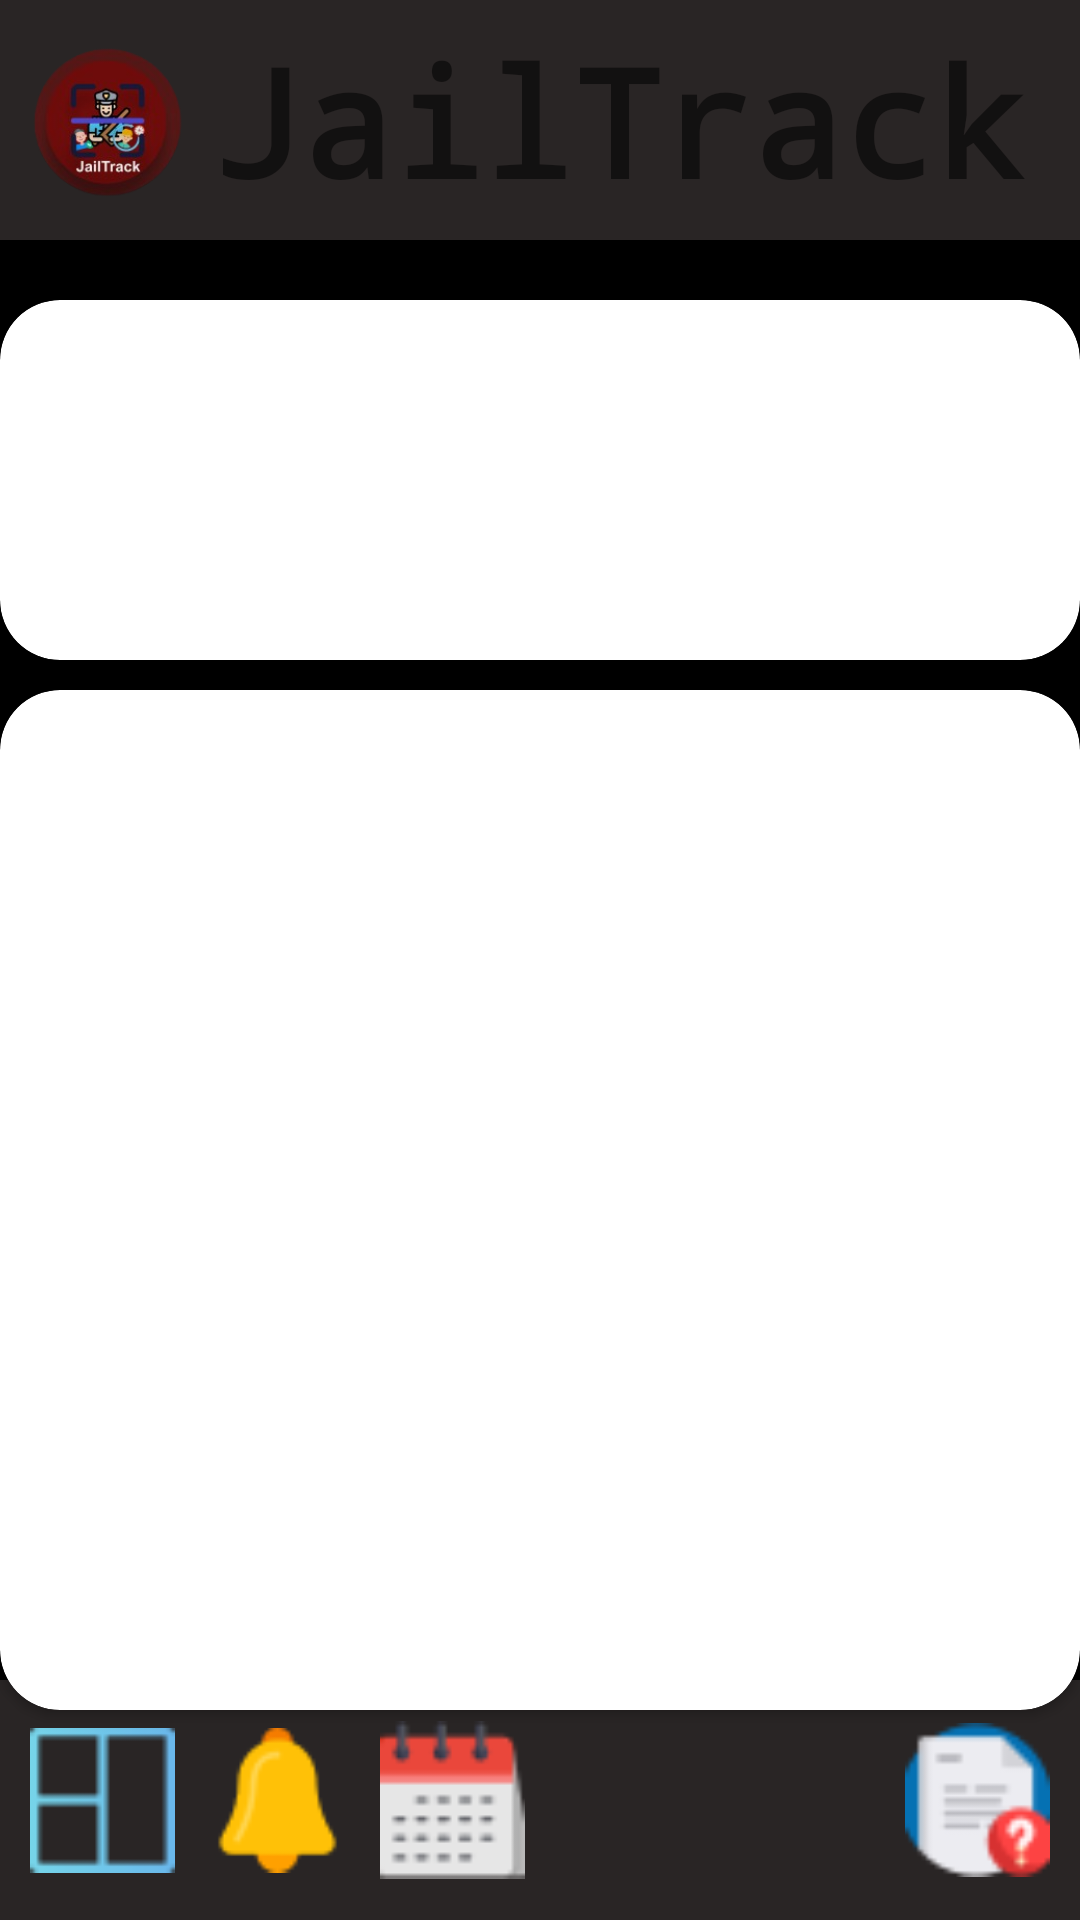

Here is an Android app screen rendered from its layout file. Give the layout XML and the strings, colors and styles it references.
<!-- AndroidManifest.xml: application theme Theme.JailTrack -->
<!-- res/layout/activity_view_schedule.xml -->
<?xml version="1.0" encoding="utf-8"?>
<RelativeLayout xmlns:android="http://schemas.android.com/apk/res/android"
    xmlns:tools="http://schemas.android.com/tools"
    android:layout_width="match_parent"
    android:layout_height="match_parent"
    xmlns:app="http://schemas.android.com/apk/res-auto"
    android:background="#000000"
    tools:context=".ViewSchedule">

    <LinearLayout
        android:layout_width="match_parent"
        android:layout_height="80dp"
        android:orientation="horizontal"
        android:layout_alignParentTop="true"
        android:background="@color/grey">

        <ImageView
            android:id="@+id/jailtrackLogo"
            android:layout_width="71dp"
            android:layout_height="wrap_content"
            android:layout_marginTop="10dp"
            android:layout_marginBottom="10dp"
            android:src="@drawable/jailtrack_logo" />


        <TextView
            android:layout_width="match_parent"
            android:layout_height="wrap_content"
            android:text="JailTrack"
            android:textSize="50sp"
            android:layout_gravity="center"
            android:textStyle="bold"
            android:fontFamily="monospace"/>
    </LinearLayout>

    <androidx.cardview.widget.CardView
        android:layout_width="match_parent"
        android:layout_height="120dp"
        android:layout_marginTop="100dp"
        app:cardCornerRadius="20dp"
        android:background="@color/brown">
    </androidx.cardview.widget.CardView>



    <androidx.cardview.widget.CardView
        android:layout_width="match_parent"
        android:layout_height="340dp"
        android:layout_marginTop="230dp"
        app:cardCornerRadius="20dp"
        android:background="@color/brown">

        <RelativeLayout
            android:layout_width="match_parent"
            android:layout_height="match_parent">

            <androidx.recyclerview.widget.RecyclerView
                android:id="@+id/recyclerView"
                android:layout_width="match_parent"
                android:layout_height="match_parent"
                android:padding="19dp" />

        </RelativeLayout>

    </androidx.cardview.widget.CardView>



    <LinearLayout
        android:id="@+id/navigationBar"
        android:layout_width="match_parent"
        android:layout_height="80dp"
        android:orientation="horizontal"
        android:layout_alignParentBottom="true"
        android:gravity="center"
        android:background="@color/grey">

        <ImageView
            android:id="@+id/main_dashboard_page"
            android:layout_width="0dp"
            android:layout_height="match_parent"
            android:layout_weight="1"
            android:src="@drawable/navigation_homepage"
            android:scaleType="fitCenter"
            android:layout_marginRight="10dp"
            android:layout_marginLeft="10dp"
            />

        <ImageView
            android:id="@+id/notification_page"
            android:layout_width="0dp"
            android:layout_height="match_parent"
            android:layout_weight="1"
            android:src="@drawable/navigation_notification"
            android:scaleType="fitCenter"
            android:layout_marginRight="10dp"/>

        <ImageView
            android:id="@+id/schedule_page"
            android:layout_width="0dp"
            android:layout_height="match_parent"
            android:layout_weight="1"
            android:src="@drawable/navigation_schedule"
            android:scaleType="fitCenter"
            android:layout_marginRight="10dp"/>

        <ImageView
            android:id="@+id/facerecog_page"
            android:layout_width="0dp"
            android:layout_height="match_parent"
            android:layout_weight="1"
            android:src="@drawable/navigation_face_recog"
            android:scaleType="fitCenter"
            android:layout_marginRight="10dp"/>

        <ImageView
            android:id="@+id/attendance_history_page"
            android:layout_width="0dp"
            android:layout_height="match_parent"
            android:layout_weight="1"
            android:src="@drawable/navigation_attendace_history"
            android:scaleType="fitCenter"
            android:layout_marginRight="10dp"/>

        <ImageView
            android:id="@+id/notification_request_page"
            android:layout_width="0dp"
            android:layout_height="match_parent"
            android:layout_weight="1"
            android:src="@drawable/navigation_notification_request"
            android:scaleType="fitCenter"
            android:layout_marginRight="10dp"/>

    </LinearLayout>

</RelativeLayout>
<!-- resources referenced by this layout -->
<resources>
  <color name="brown">#8B4513</color>
  <color name="grey">#292525</color>
  <!-- drawable jailtrack_logo: png bitmap (drawable, 34691 bytes) -->
  <!-- drawable navigation_homepage: png bitmap (drawable, 570 bytes) -->
  <!-- drawable navigation_notification: png bitmap (drawable, 1139 bytes) -->
  <!-- drawable navigation_notification_request: png bitmap (drawable, 1462 bytes) -->
  <!-- drawable navigation_schedule: png bitmap (drawable, 1424 bytes) -->
  <style name="Theme.JailTrack" parent="Theme.AppCompat.Light.NoActionBar">
          
          <item name="colorPrimary">@color/purple_500</item>
          <item name="colorPrimaryVariant">@color/purple_700</item>
          <item name="colorOnPrimary">@color/white</item>
          
          <item name="colorSecondary">@color/teal_200</item>
          <item name="colorSecondaryVariant">@color/teal_700</item>
          <item name="colorOnSecondary">@color/black</item>
          
          <item name="android:statusBarColor">?attr/colorPrimaryVariant</item>
          
      </style>
  <color name="purple_500">#FF6200EE</color>
  <color name="purple_700">#FF3700B3</color>
  <color name="white">#FFFFFFFF</color>
  <color name="teal_200">#FF03DAC5</color>
  <color name="teal_700">#FF018786</color>
  <color name="black">#FF000000</color>
</resources>
